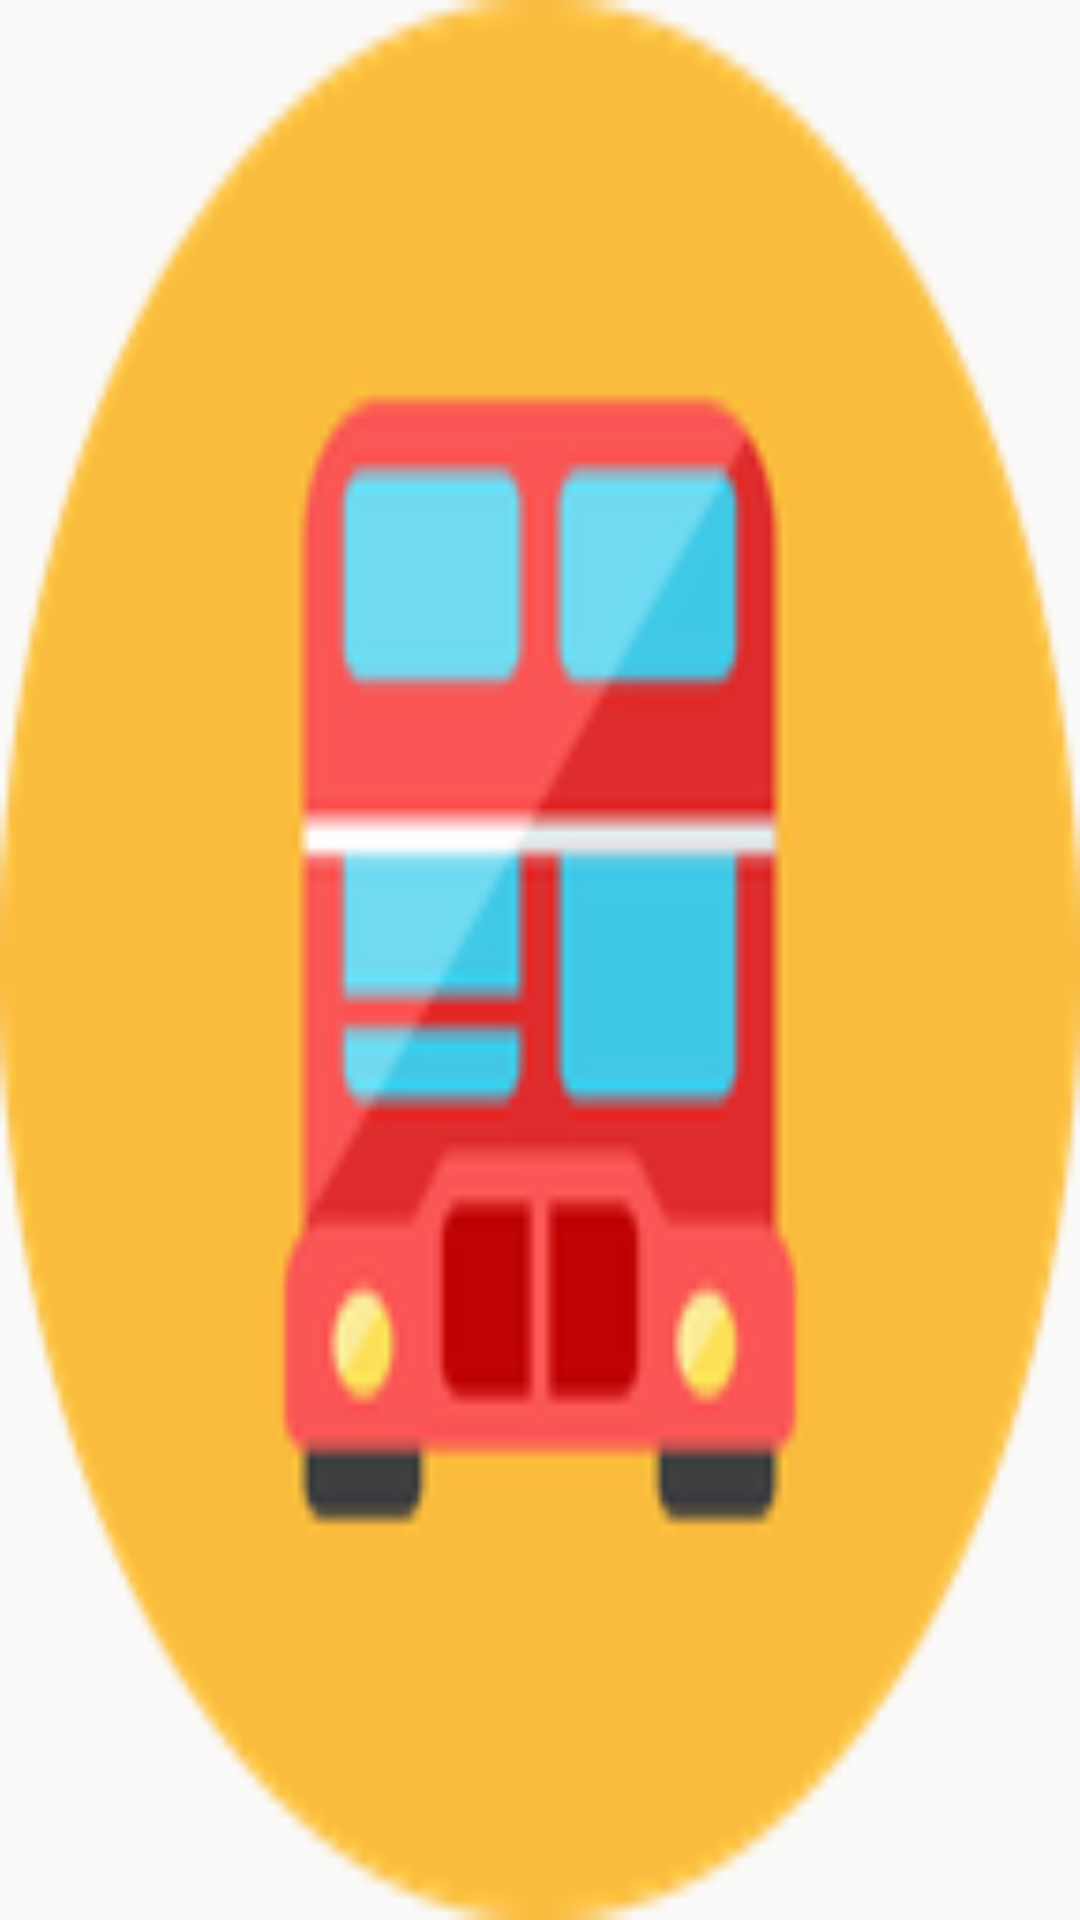

Android layout source for this screen:
<!-- AndroidManifest.xml: application theme FullScreen -->
<!-- res/layout/activity_splash.xml -->
<?xml version="1.0" encoding="utf-8"?>
<FrameLayout xmlns:android="http://schemas.android.com/apk/res/android"
    android:layout_width="match_parent"
    android:layout_height="match_parent"
    android:background="@drawable/splash_image"
    android:theme="@style/FullScreen" >

</FrameLayout>
<!-- resources referenced by this layout -->
<resources>
  <!-- drawable splash_image: png bitmap (drawable-ldpi, 2292 bytes) -->
  <style name="FullScreen" parent="Theme.AppCompat.Light.NoActionBar">
          <item name="android:windowFullscreen">true</item>
          <item name="android:windowNoTitle">true</item>
      </style>
</resources>
